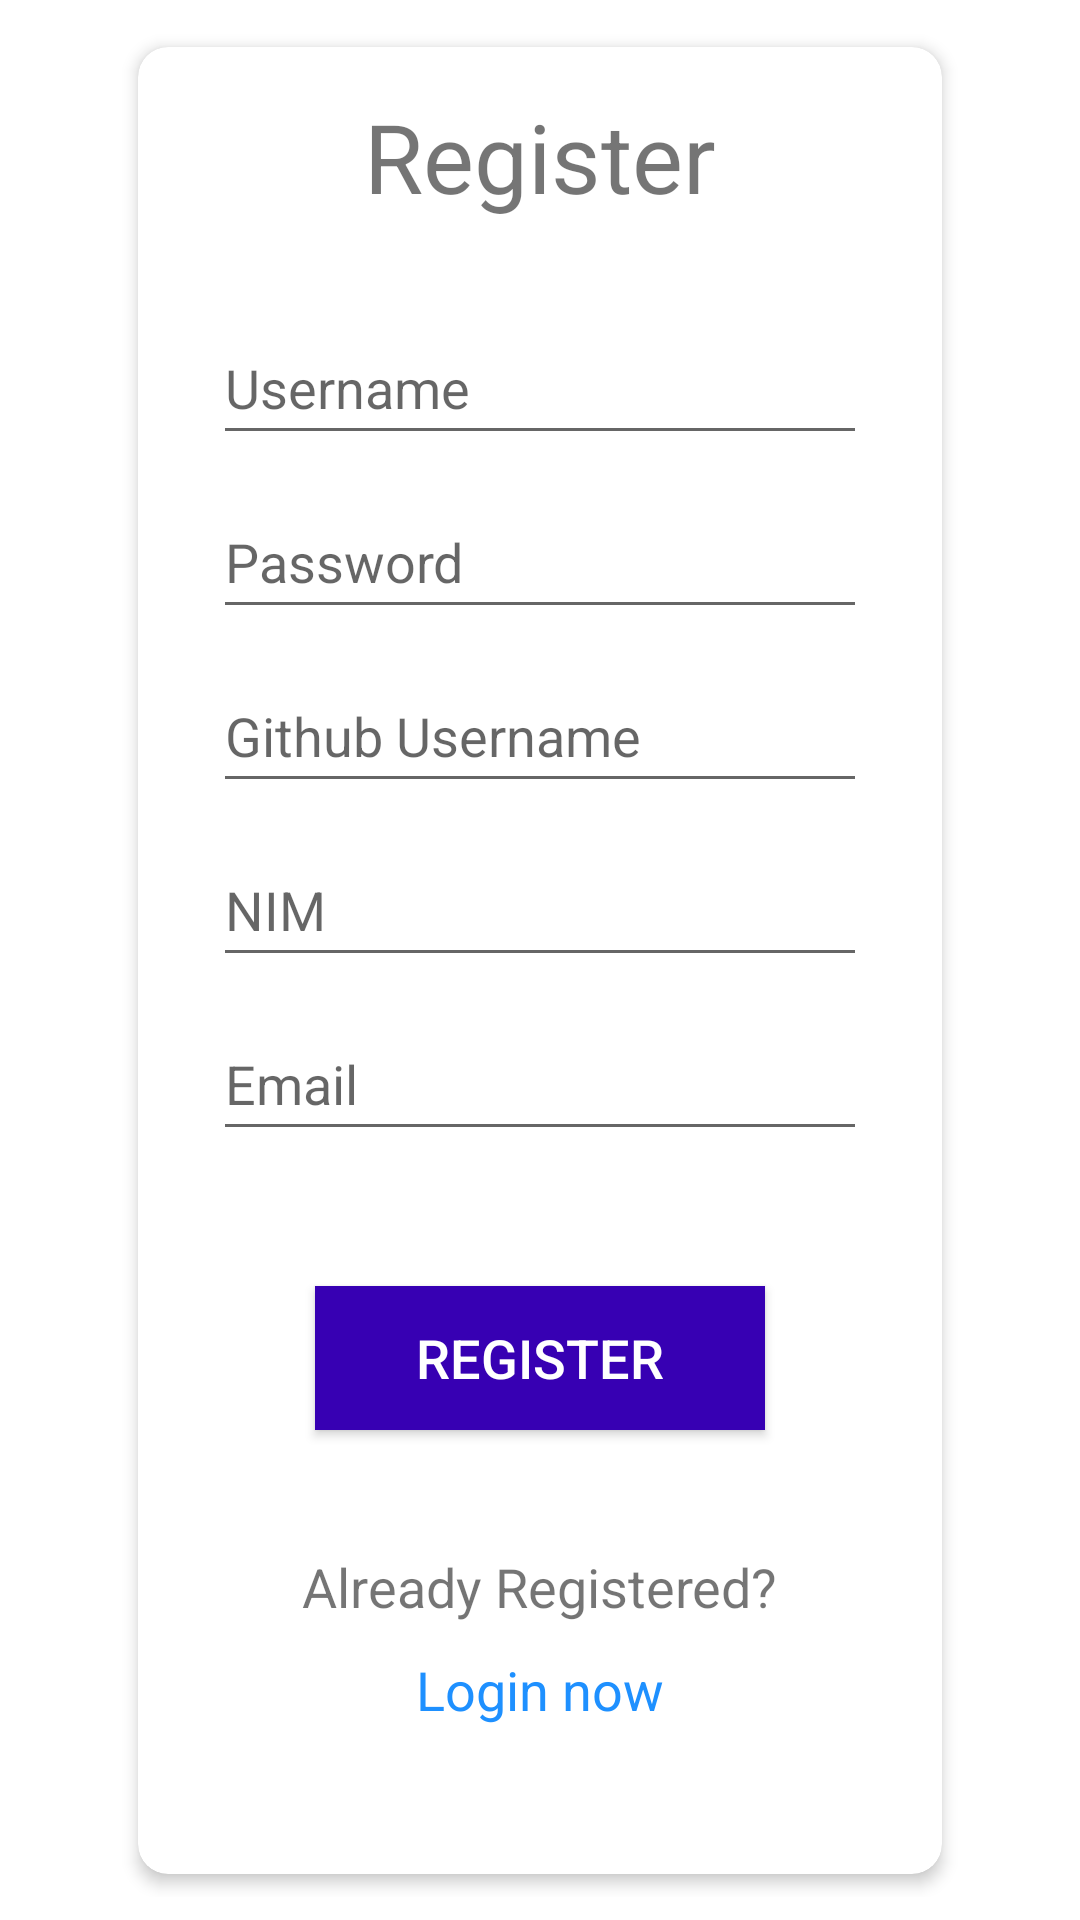

Layout XML and referenced resources for this Android screen:
<!-- AndroidManifest.xml: application theme Theme.Uts -->
<!-- res/layout/fragment_registration.xml -->
<?xml version="1.0" encoding="utf-8"?>
<androidx.constraintlayout.widget.ConstraintLayout xmlns:android="http://schemas.android.com/apk/res/android"
    xmlns:tools="http://schemas.android.com/tools"
    android:layout_width="match_parent"
    android:layout_height="match_parent"
    xmlns:app="http://schemas.android.com/apk/res-auto"
    tools:context=".ui.register.RegistrationFragment">

    <ScrollView
        android:id="@+id/scrollView2"
        android:layout_width="match_parent"
        android:layout_height="wrap_content"
        app:layout_constraintBottom_toBottomOf="parent"
        app:layout_constraintEnd_toEndOf="parent"
        app:layout_constraintStart_toStartOf="parent"
        app:layout_constraintTop_toTopOf="parent">

        <androidx.cardview.widget.CardView
            android:id="@+id/card"
            android:layout_width="match_parent"
            android:layout_height="wrap_content"
            android:layout_marginHorizontal="40dp"
            android:background="@color/teal_200"
            android:foreground="?attr/selectableItemBackground"
            app:cardCornerRadius="10dp"
            app:cardElevation="3dp"
            app:cardUseCompatPadding="true"
            app:layout_constraintBottom_toBottomOf="parent"
            app:layout_constraintEnd_toEndOf="parent"
            app:layout_constraintStart_toStartOf="parent"
            app:layout_constraintTop_toTopOf="parent"
            app:layout_constraintVertical_bias="0.306">

            <LinearLayout
                android:layout_width="match_parent"
                android:layout_height="609dp"
                android:orientation="vertical"
                android:padding="15dp">

                <TextView
                    android:layout_width="wrap_content"
                    android:layout_height="wrap_content"
                    android:layout_gravity="center"
                    android:layout_marginBottom="25dp"
                    android:text="@string/register"
                    android:textSize="32sp" />

                <EditText
                    android:id="@+id/et_username"
                    android:layout_width="match_parent"
                    android:layout_height="48dp"
                    android:layout_marginHorizontal="10dp"
                    android:layout_marginVertical="5dp"
                    android:autofillHints="username"
                    android:hint="@string/username"
                    android:inputType="text" />

                <EditText
                    android:id="@+id/et_pass"
                    android:layout_width="match_parent"
                    android:layout_height="48dp"
                    android:layout_marginHorizontal="10dp"
                    android:layout_marginVertical="5dp"
                    android:autofillHints="text"
                    android:hint="@string/pass"
                    android:inputType="text" />

                <EditText
                    android:id="@+id/et_git"
                    android:layout_width="match_parent"
                    android:layout_height="48dp"
                    android:layout_marginHorizontal="10dp"
                    android:layout_marginVertical="5dp"
                    android:autofillHints="text"
                    android:hint="@string/github"
                    android:inputType="text" />

                <EditText
                    android:id="@+id/et_nim"
                    android:layout_width="match_parent"
                    android:layout_height="48dp"
                    android:layout_marginHorizontal="10dp"
                    android:layout_marginVertical="5dp"
                    android:autofillHints="text"
                    android:hint="@string/nim"
                    android:inputType="text" />

                <EditText
                    android:id="@+id/et_email"
                    android:layout_width="match_parent"
                    android:layout_height="48dp"
                    android:layout_marginHorizontal="10dp"
                    android:layout_marginVertical="5dp"
                    android:autofillHints="text"
                    android:hint="@string/email"
                    android:inputType="textEmailAddress" />

                <Button
                    android:id="@+id/btn_registration"
                    android:layout_width="150dp"
                    android:layout_height="wrap_content"
                    android:layout_gravity="center"
                    android:layout_marginTop="40dp"
                    android:background="@color/purple_700"
                    android:padding="1dp"
                    android:text="@string/register"
                    android:textColor="@android:color/white"
                    android:textSize="18sp" />

                <TextView
                    android:id="@+id/textview"
                    android:layout_width="wrap_content"
                    android:layout_height="wrap_content"
                    android:text="@string/register_info"
                    android:textSize="18sp"
                    android:layout_gravity="center_horizontal"
                    android:layout_marginTop="40dp"/>

                <TextView
                    android:id="@+id/login"
                    android:layout_width="wrap_content"
                    android:layout_height="wrap_content"
                    android:text="@string/login_now"
                    android:textColor="#1E90FF"
                    android:textSize="18sp"
                    android:layout_gravity="center_horizontal"
                    android:layout_marginTop="10dp" />
            </LinearLayout>
        </androidx.cardview.widget.CardView>
    </ScrollView>
</androidx.constraintlayout.widget.ConstraintLayout>
<!-- resources referenced by this layout -->
<resources>
  <string name="email">Email</string>
  <string name="github">Github Username</string>
  <string name="login_now">Login now</string>
  <string name="nim">NIM</string>
  <string name="pass">Password</string>
  <string name="register">Register</string>
  <string name="register_info">Already Registered?</string>
  <string name="username">Username</string>
  <style name="Theme.Uts" parent="Theme.MaterialComponents.DayNight.DarkActionBar">
          
          <item name="colorPrimary">@color/purple_500</item>
          <item name="colorPrimaryVariant">@color/purple_700</item>
          <item name="colorOnPrimary">@color/white</item>
          
          <item name="colorSecondary">@color/teal_200</item>
          <item name="colorSecondaryVariant">@color/teal_700</item>
          <item name="colorOnSecondary">@color/black</item>
          
          <item name="android:statusBarColor">?attr/colorPrimaryVariant</item>
          
      </style>
  <!-- not gathered from this repository: default colours our renderer supplied (Android Studio template values) -->
  <color name="purple_500">#FF6200EE</color>
  <color name="purple_700">#FF3700B3</color>
  <color name="teal_200">#FF03DAC5</color>
  <color name="teal_700">#FF018786</color>
  <color name="black">#FF000000</color>
  <color name="white">#FFFFFFFF</color>
</resources>
